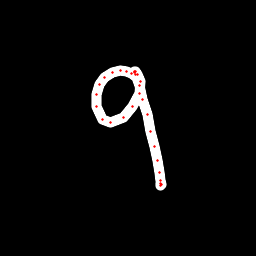

Data behind this chart, as committed beside it:
x, y, hover, eod
135.2, 76.43, 0.0, 0.0
131.2, 73.34, 0.0, 0.0
126.4, 71.18, 0.0, 0.0
120.9, 70.54, 0.0, 0.0
112.6, 72.37, 0.0, 0.0
104.8, 77.41, 0.0, 0.0
99.07, 84.47, 0.0, 0.0
96.13, 94.26, 0.0, 0.0
96.8, 107, 0.0, 0.0
102.9, 119.4, 0.0, 0.0
110.8, 122.6, 0.0, 0.0
123, 117.4, 0.0, 0.0
132.2, 106.7, 0.0, 0.0
139.4, 93.42, 0.0, 0.0
140.2, 81.75, 0.0, 0.0
137.6, 74.89, 0.0, 0.0
135.6, 71.96, 0.0, 0.0
134.9, 71.51, 0.0, 0.0
135, 72.5, 0.0, 0.0
135.7, 74.93, 0.0, 0.0
139.1, 85.61, 0.0, 0.0
143, 99.12, 0.0, 0.0
147.2, 114.6, 0.0, 0.0
151, 131.1, 0.0, 0.0
154.7, 146.8, 0.0, 0.0
157.6, 160.7, 0.0, 0.0
159.7, 172.3, 0.0, 0.0
160.9, 180.6, 0.0, 0.0
161, 184.8, 0.0, 0.0
160.6, 185.8, 0.0, 0.0
160.9, 183.2, 0.0, 1.0
